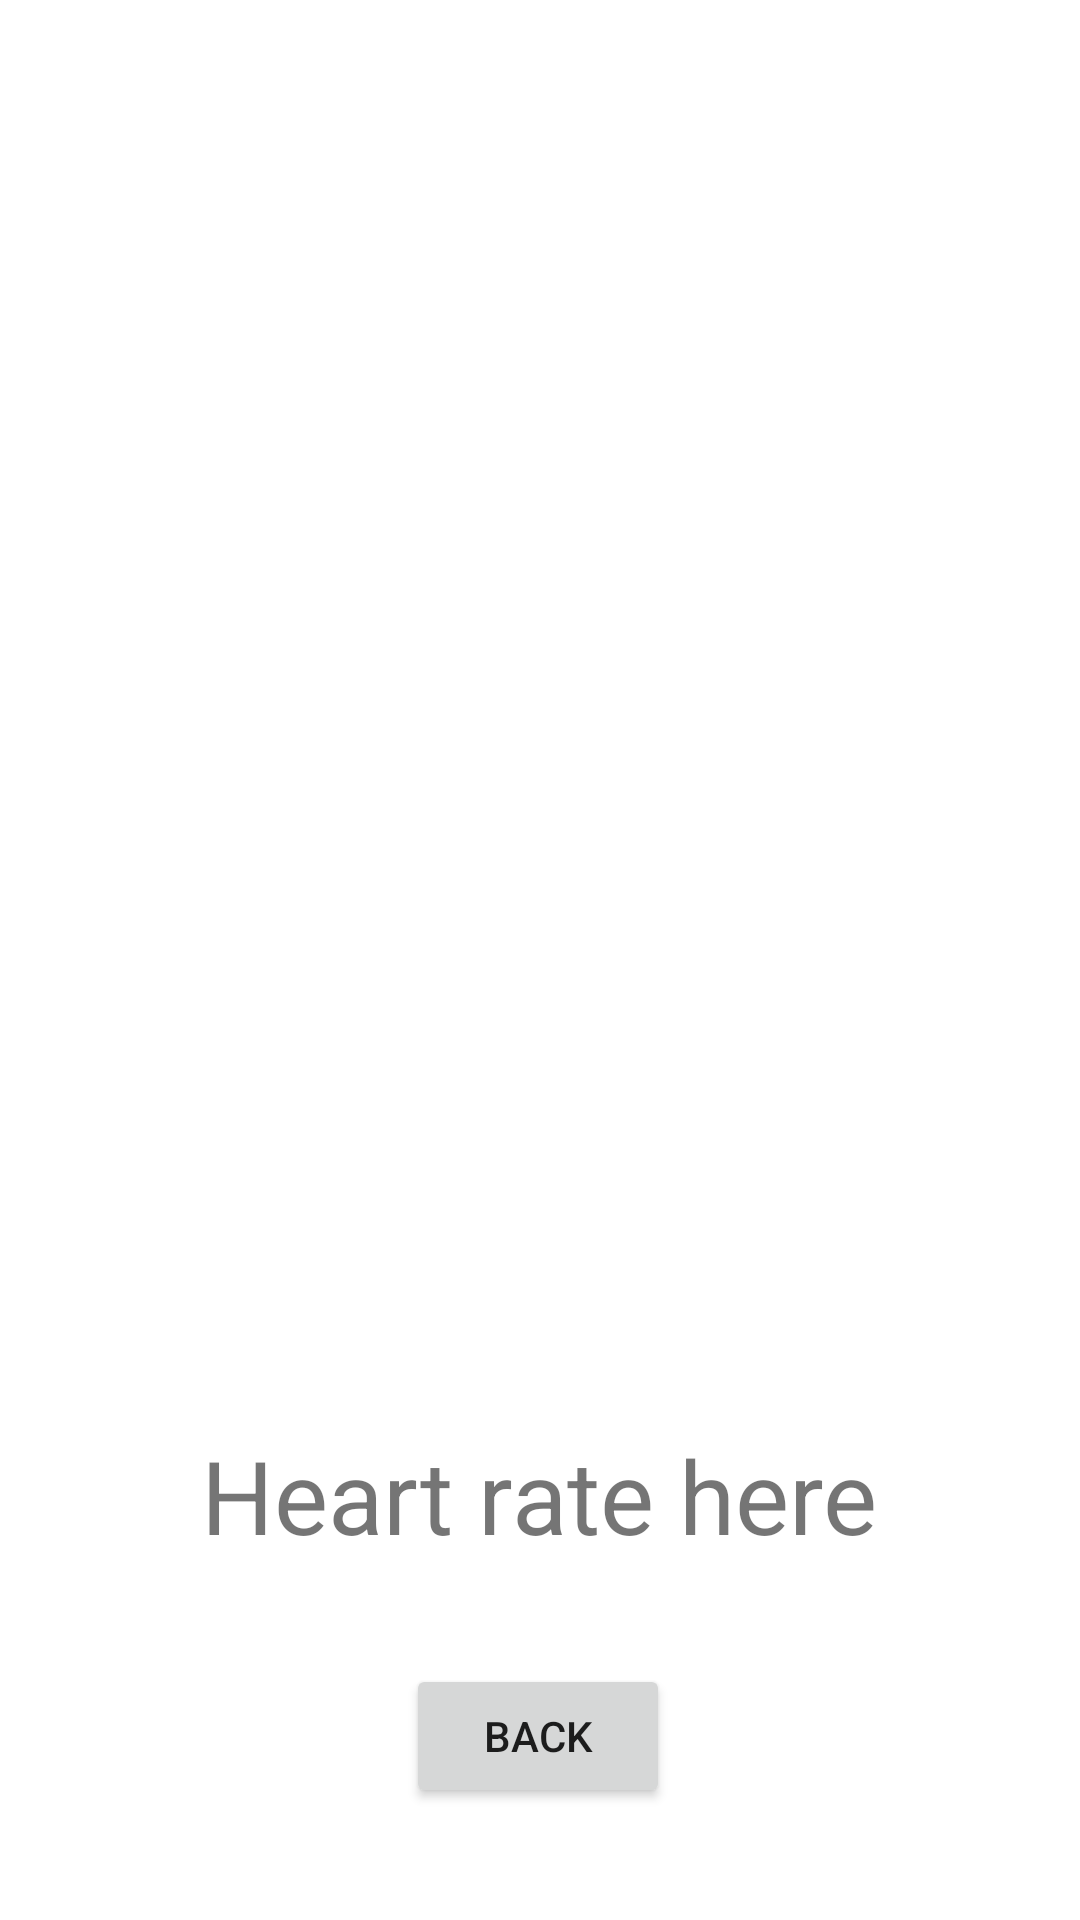

Write the Android layout XML for this screen, with the resource values it uses.
<!-- AndroidManifest.xml: application theme Theme.MobAss1 -->
<!-- res/layout/activity_heartactivity.xml -->
<?xml version="1.0" encoding="utf-8"?>
<androidx.constraintlayout.widget.ConstraintLayout xmlns:android="http://schemas.android.com/apk/res/android"
    xmlns:app="http://schemas.android.com/apk/res-auto"
    xmlns:tools="http://schemas.android.com/tools"
    android:layout_width="match_parent"
    android:layout_height="match_parent"
    tools:context=".heartactivity">

    <TextureView
        android:id="@+id/textureView2"
        android:layout_width="393dp"
        android:layout_height="377dp"
        app:layout_constraintBottom_toBottomOf="parent"
        app:layout_constraintEnd_toEndOf="parent"
        app:layout_constraintStart_toStartOf="parent"
        app:layout_constraintTop_toTopOf="parent"
        app:layout_constraintVertical_bias="0.191" />

    <TextView
        android:id="@+id/display"
        android:layout_width="wrap_content"
        android:layout_height="wrap_content"
        android:text="Heart rate here"
        android:textSize="34sp"
        app:layout_constraintBottom_toBottomOf="parent"
        app:layout_constraintEnd_toEndOf="parent"
        app:layout_constraintHorizontal_bias="0.497"
        app:layout_constraintStart_toStartOf="parent"
        app:layout_constraintTop_toBottomOf="@+id/textureView2"
        app:layout_constraintVertical_bias="0.289" />

    <Button
        android:id="@+id/backbut"
        android:layout_width="wrap_content"
        android:layout_height="wrap_content"
        android:layout_marginTop="28dp"
        android:text="Back"
        app:layout_constraintBottom_toBottomOf="parent"
        app:layout_constraintEnd_toEndOf="parent"
        app:layout_constraintHorizontal_bias="0.498"
        app:layout_constraintStart_toStartOf="parent"
        app:layout_constraintTop_toBottomOf="@+id/display"
        app:layout_constraintVertical_bias="0.129" />
</androidx.constraintlayout.widget.ConstraintLayout>
<!-- resources referenced by this layout -->
<resources>
  <style name="Theme.MobAss1" parent="Theme.MaterialComponents.DayNight.DarkActionBar">
          
          <item name="colorPrimary">@color/purple_500</item>
          <item name="colorPrimaryVariant">@color/purple_700</item>
          <item name="colorOnPrimary">@color/white</item>
          
          <item name="colorSecondary">@color/teal_200</item>
          <item name="colorSecondaryVariant">@color/teal_700</item>
          <item name="colorOnSecondary">@color/black</item>
          
          <item name="android:statusBarColor" tools:targetApi="l">?attr/colorPrimaryVariant</item>
          
      </style>
  <!-- not gathered from this repository: default colours our renderer supplied (Android Studio template values) -->
  <color name="purple_500">#FF6200EE</color>
  <color name="purple_700">#FF3700B3</color>
  <color name="teal_200">#FF03DAC5</color>
  <color name="teal_700">#FF018786</color>
  <color name="black">#FF000000</color>
  <color name="white">#FFFFFFFF</color>
</resources>
